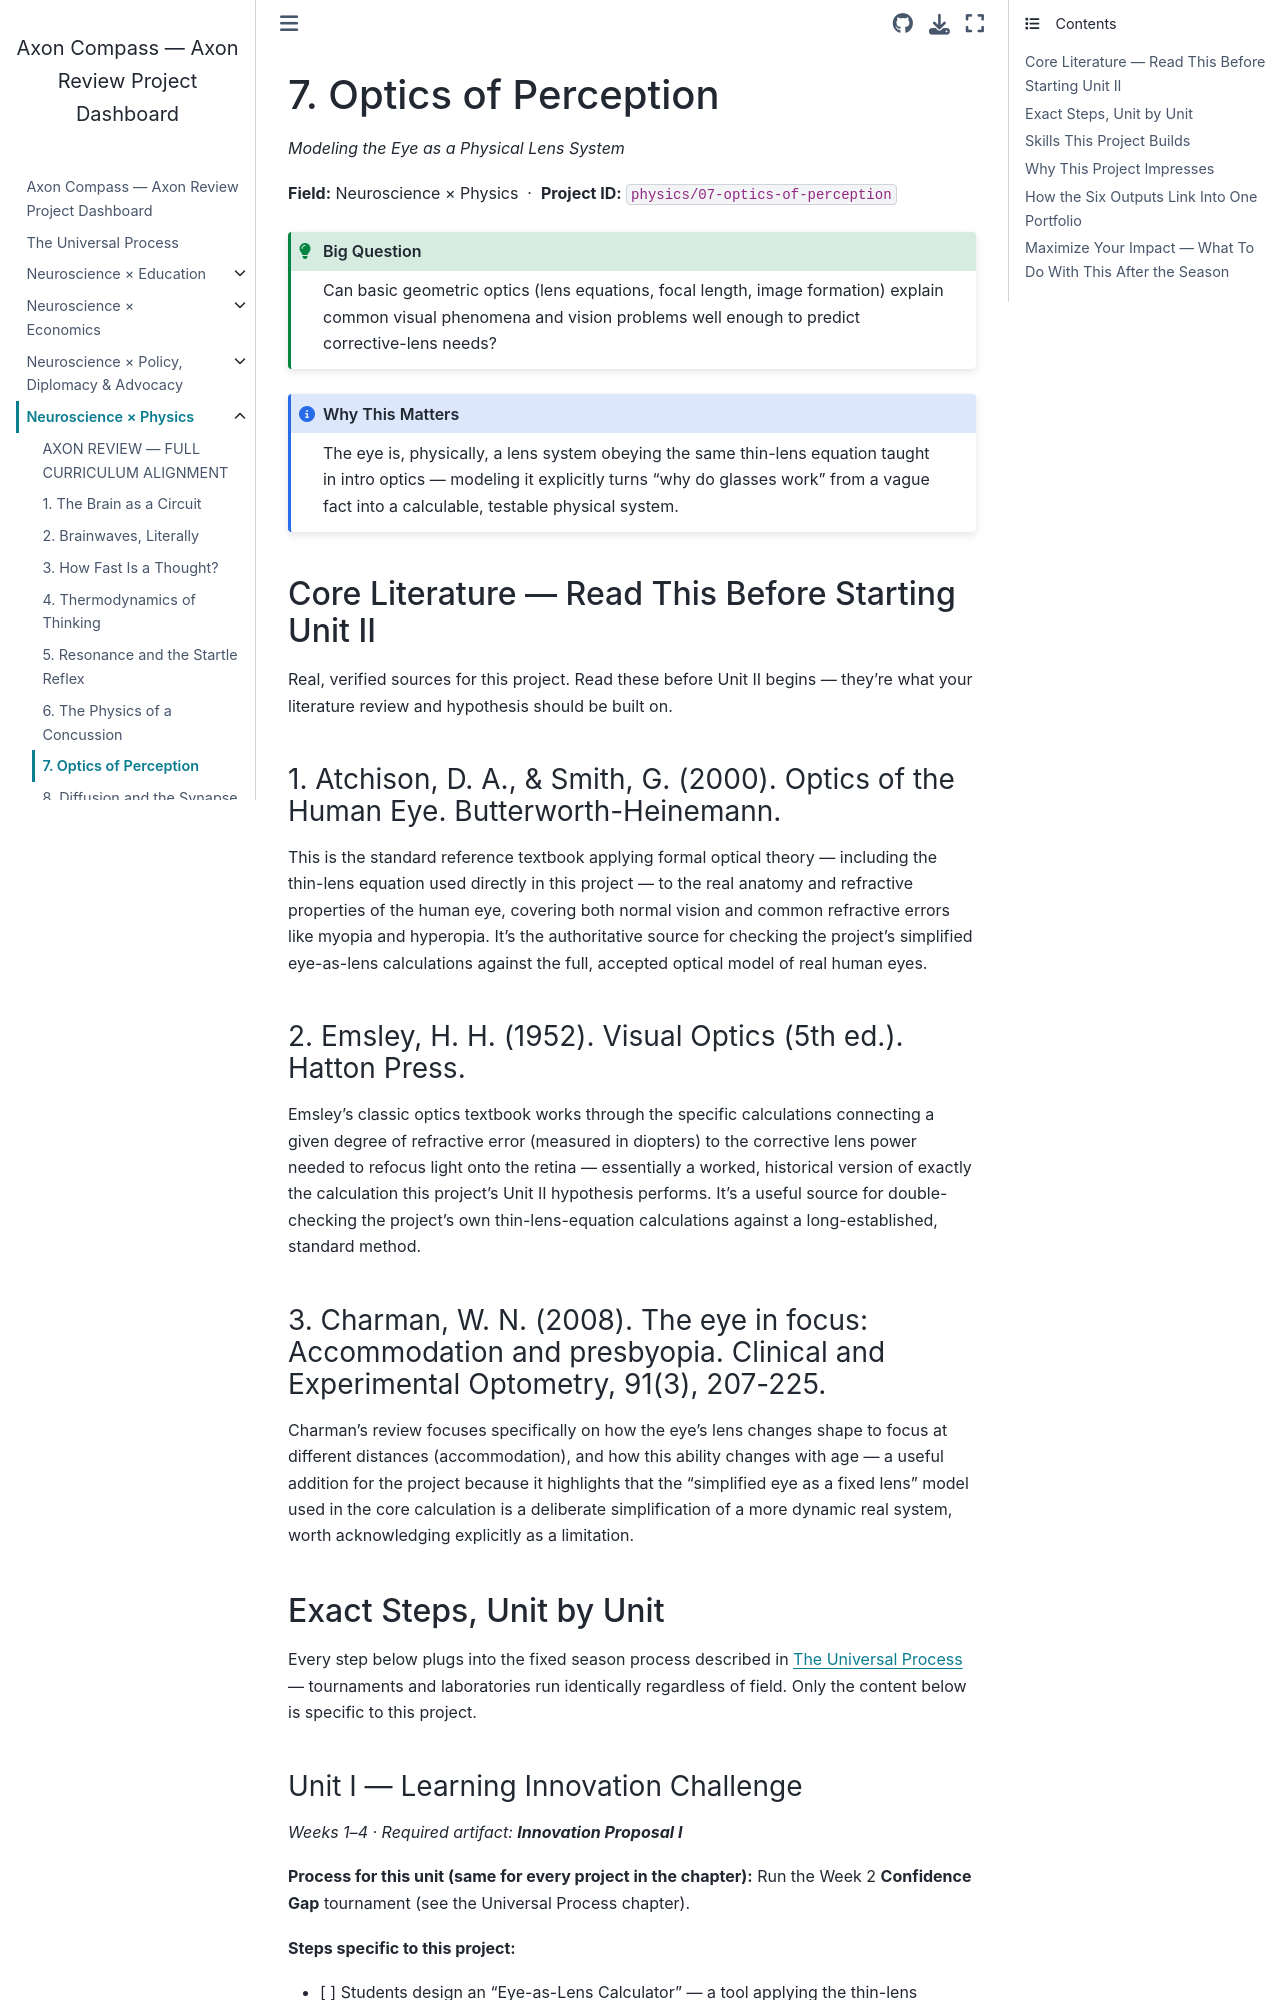

repository: fantina01/axon-compass · page: fields/physics/07-optics-of-perception.html · generator: jekyll

# 7. Optics of Perception

*Modeling the Eye as a Physical Lens System*

**Field:** Neuroscience × Physics &nbsp;·&nbsp; **Project ID:** `physics/07-optics-of-perception`

```{admonition} Big Question
:class: tip
Can basic geometric optics (lens equations, focal length, image formation) explain common visual phenomena and vision problems well enough to predict corrective-lens needs?
```

```{admonition} Why This Matters
:class: note
The eye is, physically, a lens system obeying the same thin-lens equation taught in intro optics — modeling it explicitly turns "why do glasses work" from a vague fact into a calculable, testable physical system.
```

## Core Literature — Read This Before Starting Unit II

Real, verified sources for this project. Read these before Unit II begins — they're what your literature review and hypothesis should be built on.

### 1. Atchison, D. A., & Smith, G. (2000). Optics of the Human Eye. Butterworth-Heinemann.

This is the standard reference textbook applying formal optical theory — including the thin-lens equation used directly in this project — to the real anatomy and refractive properties of the human eye, covering both normal vision and common refractive errors like myopia and hyperopia. It's the authoritative source for checking the project's simplified eye-as-lens calculations against the full, accepted optical model of real human eyes.

### 2. Emsley, H. H. (1952). Visual Optics (5th ed.). Hatton Press.

Emsley's classic optics textbook works through the specific calculations connecting a given degree of refractive error (measured in diopters) to the corrective lens power needed to refocus light onto the retina — essentially a worked, historical version of exactly the calculation this project's Unit II hypothesis performs. It's a useful source for double-checking the project's own thin-lens-equation calculations against a long-established, standard method.

### 3. Charman, W. N. (2008). The eye in focus: Accommodation and presbyopia. Clinical and Experimental Optometry, 91(3), 207-225.

Charman's review focuses specifically on how the eye's lens changes shape to focus at different distances (accommodation), and how this ability changes with age — a useful addition for the project because it highlights that the "simplified eye as a fixed lens" model used in the core calculation is a deliberate simplification of a more dynamic real system, worth acknowledging explicitly as a limitation.

## Exact Steps, Unit by Unit

Every step below plugs into the fixed season process described in {doc}`../../process` — tournaments and laboratories run identically regardless of field. Only the content below is specific to this project.
